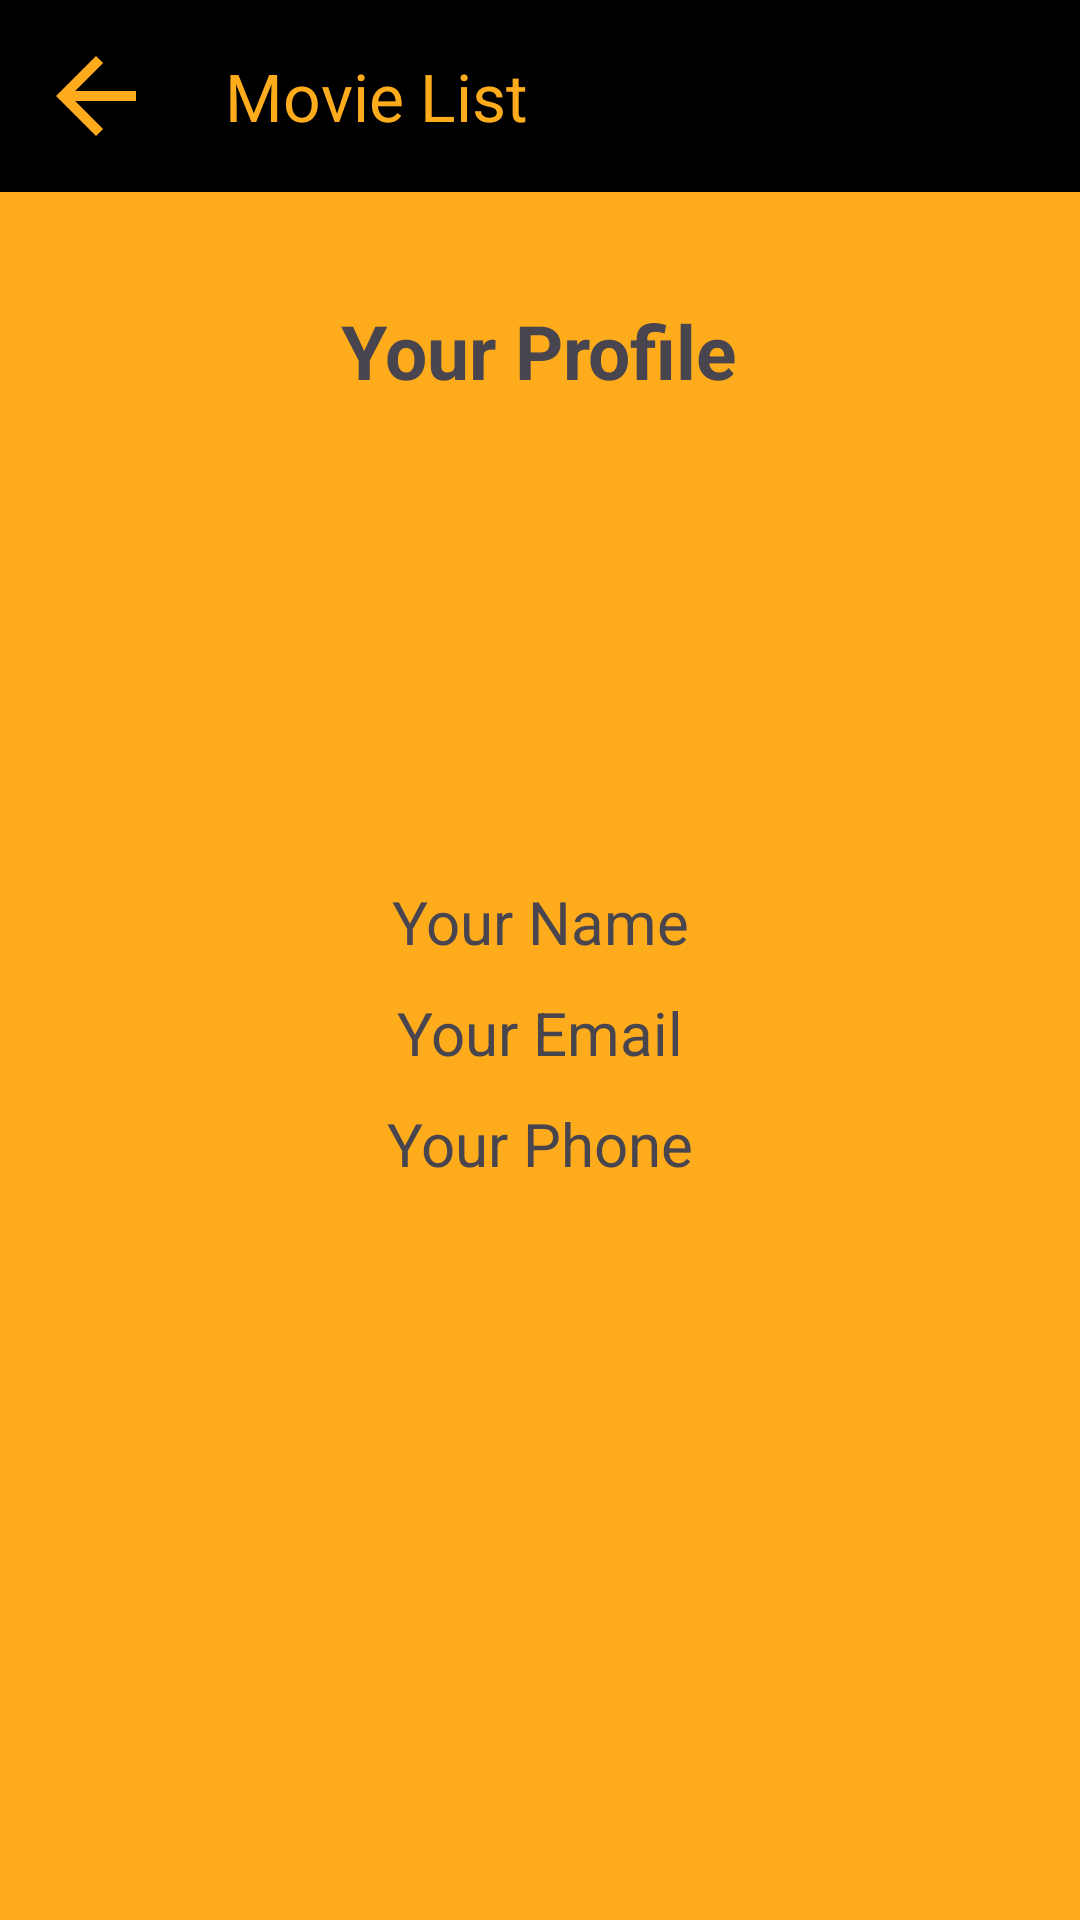

Reconstruct the res/layout file that produces this screen, plus the resources it refers to.
<!-- AndroidManifest.xml: application theme Theme.ProjectApk -->
<!-- res/layout/activity_profile.xml -->
<?xml version="1.0" encoding="utf-8"?>
<RelativeLayout xmlns:android="http://schemas.android.com/apk/res/android"
    xmlns:app="http://schemas.android.com/apk/res-auto"
    xmlns:tools="http://schemas.android.com/tools"
    android:layout_width="match_parent"
    android:layout_height="match_parent"
    android:background="@color/orange"
    tools:context=".ProfileActivity">


    <androidx.appcompat.widget.Toolbar
        android:id="@+id/back"
        android:layout_width="match_parent"
        android:layout_height="wrap_content"
        android:background="@color/black"
        app:title="Movie List"
        app:titleTextColor="@color/orange"
        app:titleMarginStart="75dp"/>

    <TextView
        android:layout_width="40dp"
        android:layout_height="40dp"
        android:layout_marginTop="12dp"
        android:onClick="back"
        android:layout_marginLeft="12dp"
        android:background="@drawable/baseline_arrow_back_24"/>


    <TextView
        android:layout_width="wrap_content"
        android:layout_height="wrap_content"
        android:text="Your Profile"
        android:layout_centerHorizontal="true"
        android:layout_marginTop="100dp"
        android:id="@+id/profile"
        android:textSize="25sp"
        android:textStyle="bold"/>
    <ImageView
        android:layout_width="150dp"
        android:layout_height="150dp"
        android:layout_below="@id/profile"
        android:id="@+id/PP"
        android:layout_centerHorizontal="true"
        android:src="@drawable/pp"/>
    <TextView
        android:layout_width="match_parent"
        android:layout_height="wrap_content"
        android:gravity="center"
        android:text="Your Name"
        android:layout_below="@+id/PP"
        android:layout_marginTop="10dp"
        android:id="@+id/profileNama"
        android:textSize="20dp" />

    <TextView
        android:layout_width="match_parent"
        android:layout_height="wrap_content"
        android:text="Your Email"
        android:layout_below="@+id/profileNama"
        android:gravity="center"
        android:layout_marginTop="10dp"
        android:id="@+id/profileEmail"
        android:textSize="20dp" />

    <TextView
        android:layout_width="match_parent"
        android:layout_height="wrap_content"
        android:text="Your Phone"
        android:layout_below="@+id/profileEmail"
        android:gravity="center"
        android:layout_marginTop="10dp"
        android:id="@+id/profilePhone"
        android:textSize="20dp" />

    <Button
        android:layout_width="wrap_content"
        android:layout_height="wrap_content"
        android:backgroundTint="@color/black"
        android:id="@+id/profileLogout"
        android:layout_below="@+id/profilePhone"
        android:layout_centerHorizontal="true"
        android:textColor="@color/orange"
        android:layout_marginTop="250dp"
        android:text="LOGOUT"/>

</RelativeLayout>
<!-- resources referenced by this layout -->
<resources>
  <color name="black">#FF000000</color>
  <color name="orange">#FFAC1C</color>
  <!-- drawable baseline_arrow_back_24 (drawable) -->
  <vector android:autoMirrored="true" android:height="24dp"
      android:tint="#FFAC1C" android:viewportHeight="24"
      android:viewportWidth="24" android:width="24dp" xmlns:android="http://schemas.android.com/apk/res/android">
      <path android:fillColor="@android:color/white" android:pathData="M20,11H7.83l5.59,-5.59L12,4l-8,8 8,8 1.41,-1.41L7.83,13H20v-2z"/>
  </vector>
  <style name="Theme.ProjectApk" parent="Base.Theme.ProjectApk" />
  <style name="Base.Theme.ProjectApk" parent="Theme.Material3.Light.NoActionBar">
          
          <item name="colorPrimary">@color/black</item>
          
          <item name="android:statusBarColor" tools:targetApi="1">?attr/colorPrimary</item>
      </style>
</resources>
